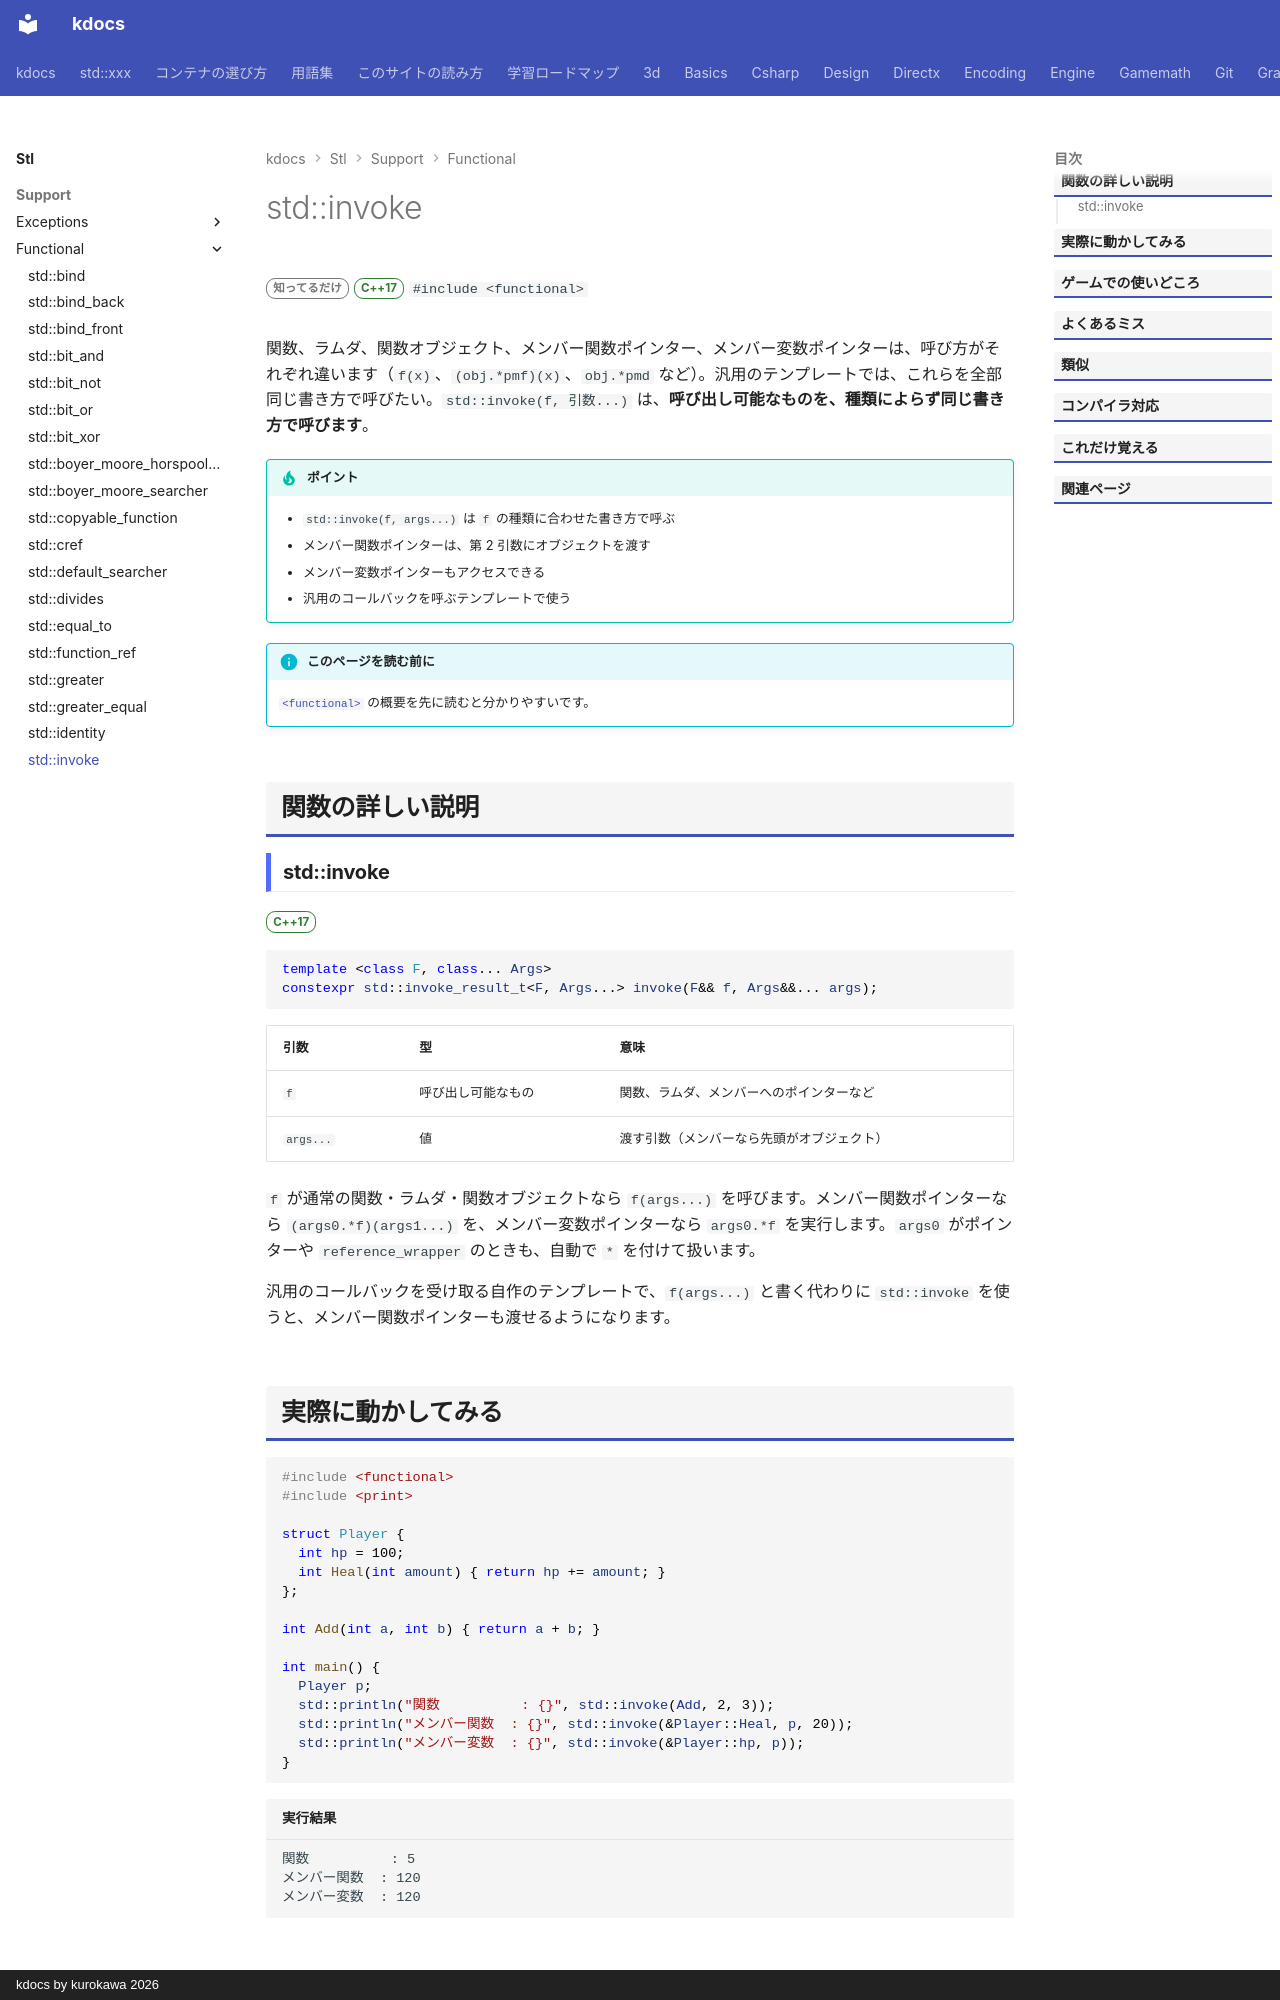

repository: qwzxdf/kdocs · page: stl/support/functional/invoke/index.html · generator: mkdocs · copyright: kdocs by kurokawa 2026

---
title: std::invoke
summary: "関数・メンバ関数・メンバ変数を、同じ書き方で呼び出す。"
order: 8
group: 関数オブジェクトと呼び出し（<functional>）
tags:
  - 型・言語サポート
---

# std::invoke

<div class="page-badges" markdown>
<span class="rank rank-rare">知ってるだけ</span>
<span class="ver ver-17">C++17</span>
`#include <functional>`
</div>

関数、ラムダ、関数オブジェクト、メンバー関数ポインター、メンバー変数ポインターは、呼び方がそれぞれ違います（`f(x)`、`(obj.*pmf)(x)`、`obj.*pmd` など）。汎用のテンプレートでは、これらを全部同じ書き方で呼びたい。`std::invoke(f, 引数...)` は、<strong>呼び出し可能なものを、種類によらず同じ書き方で呼びます</strong>。

!!! tip "ポイント"
    - `std::invoke(f, args...)` は `f` の種類に合わせた書き方で呼ぶ
    - メンバー関数ポインターは、第 2 引数にオブジェクトを渡す
    - メンバー変数ポインターもアクセスできる
    - 汎用のコールバックを呼ぶテンプレートで使う

!!! info "このページを読む前に"
    [`<functional>`](../functional.md) の概要を先に読むと分かりやすいです。

## 関数の詳しい説明

### std::invoke {#invoke}

<span class="ver ver-17">C++17</span>

```cpp
template <class F, class... Args>
constexpr std::invoke_result_t<F, Args...> invoke(F&& f, Args&&... args);
```

| 引数 | 型 | 意味 |
| --- | --- | --- |
| `f` | 呼び出し可能なもの | 関数、ラムダ、メンバーへのポインターなど |
| `args...` | 値 | 渡す引数（メンバーなら先頭がオブジェクト） |

`f` が通常の関数・ラムダ・関数オブジェクトなら `f(args...)` を呼びます。メンバー関数ポインターなら `(args0.*f)(args1...)` を、メンバー変数ポインターなら `args0.*f` を実行します。`args0` がポインターや `reference_wrapper` のときも、自動で `*` を付けて扱います。

汎用のコールバックを受け取る自作のテンプレートで、`f(args...)` と書く代わりに `std::invoke` を使うと、メンバー関数ポインターも渡せるようになります。
